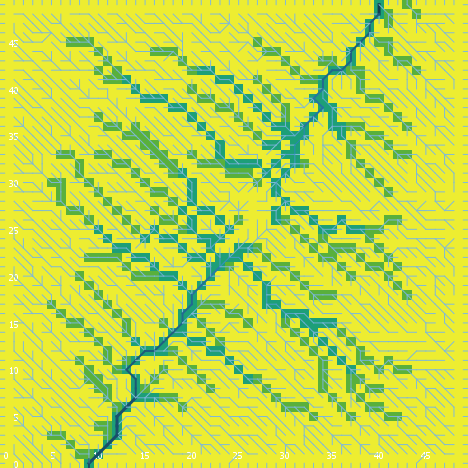

The file beside this chart, header and first rows:
export-world data (NetLogo 6.0.4)
land_05_withInitialEcologicalCommunity.n…
05/26/2020 11:35:48:483 +0100
RANDOM STATE
0 0 -1727483681 196 1.33529523414135 fal…
GLOBALS
min-pxcor, max-pxcor, min-pycor, max-pycor, perspective, subject, nextIndex, directed-links, ticks, display-mode, ecol_brushfrequencyinflection, ecol_brushfrequencyrate, ecol_grassfrequencyinflection, ecol_grassfrequencyrate, ecol_woodfrequencyinflection, ecol_woodfrequencyrate, elevationdistribution, elev_algorithm-style, elev_featureanglerange, elev_inversioniterations, elev_noise, elev_numdepressions, elev_numprotuberances, elev_numranges
0, 49, 0, 49, 0, nobody, 2600, "UNDIRECTED", -1, "cover type", 11.44, 0.03004, 1.383, 0.01209, 48.25, 0.08426, [21.79987551376313 19.809143796995507 19…, "C#", 7.434, 0.1206, 2.637, 7, 4, 44
TURTLES
who, color, heading, xcor, ycor, shape, label, label-color, breed, hidden?, size, pen-size, pen-mode, numpoints
0, 105, 268, 40, 25, "default", "", 9.9, {breed flowholders}, true, 1, 1, "up", 
1, 15, 223, 21, 19, "default", "", 9.9, {breed flowholders}, true, 1, 1, "up", 
2, 5, 345, 14, 24, "default", "", 9.9, {breed flowholders}, true, 1, 1, "up", 
3, 125, 218, 26, 28, "default", "", 9.9, {breed flowholders}, true, 1, 1, "up", 
4, 15, 181, 21, 24, "default", "", 9.9, {breed flowholders}, true, 1, 1, "up", 
5, 5, 257, 35, 8, "default", "", 9.9, {breed flowholders}, true, 1, 1, "up", 
6, 5, 2, 16, 27, "default", "", 9.9, {breed flowholders}, true, 1, 1, "up", 
7, 97, 90, 49, 0, "line half", "", 9.9, {breed flowholders}, false, 1, 1, "up", 
8, 97, 180, 48, 0, "line half", "", 9.9, {breed flowholders}, false, 1, 1, "up", 
9, 65, 192, 11, 20, "default", "", 9.9, {breed flowholders}, true, 1, 1, "up", 
10, 15, 16, 23, 16, "default", "", 9.9, {breed flowholders}, true, 1, 1, "up", 
11, 35, 277, 35, 30, "default", "", 9.9, {breed flowholders}, true, 1, 1, "up", 
12, 85, 91, 39, 24, "default", "", 9.9, {breed flowholders}, true, 1, 1, "up", 
13, 97, 180, 19, 0, "line half", "", 9.9, {breed flowholders}, false, 1, 1, "up", 
14, 105, 135, 11, 19, "default", "", 9.9, {breed flowholders}, true, 1, 1, "up", 
15, 35, 152, 30, 28, "default", "", 9.9, {breed flowholders}, true, 1, 1, "up", 
16, 95, 194, 10, 3, "default", "", 9.9, {breed flowholders}, true, 1, 1, "up", 
17, 125, 216, 33, 6, "default", "", 9.9, {breed flowholders}, true, 1, 1, "up", 
18, 85, 330, 1, 9, "default", "", 9.9, {breed flowholders}, true, 1, 1, "up", 
19, 85, 179, 43, 21, "default", "", 9.9, {breed flowholders}, true, 1, 1, "up", 
20, 125, 344, 40, 18, "default", "", 9.9, {breed flowholders}, true, 1, 1, "up", 
21, 95, 240, 42, 3, "default", "", 9.9, {breed flowholders}, true, 1, 1, "up", 
22, 135, 290, 21, 38, "default", "", 9.9, {breed flowholders}, true, 1, 1, "up", 
23, 25, 172, 46, 39, "default", "", 9.9, {breed flowholders}, true, 1, 1, "up", 
24, 45, 293, 19, 42, "default", "", 9.9, {breed flowholders}, true, 1, 1, "up", 
25, 105, 183, 17, 10, "default", "", 9.9, {breed flowholders}, true, 1, 1, "up", 
26, 55, 72, 41, 25, "default", "", 9.9, {breed flowholders}, true, 1, 1, "up", 
27, 125, 135, 37, 43, "default", "", 9.9, {breed flowholders}, true, 1, 1, "up", 
28, 97, 90, 49, 27, "line half", "", 9.9, {breed flowholders}, false, 1, 1, "up", 
29, 105, 227, 7, 25, "default", "", 9.9, {breed flowholders}, true, 1, 1, "up", 
30, 115, 92, 29, 4, "default", "", 9.9, {breed flowholders}, true, 1, 1, "up", 
31, 45, 147, 9, 17, "default", "", 9.9, {breed flowholders}, true, 1, 1, "up", 
32, 25, 62, 13, 29, "default", "", 9.9, {breed flowholders}, true, 1, 1, "up", 
33, 55, 26, 13, 41, "default", "", 9.9, {breed flowholders}, true, 1, 1, "up", 
34, 25, 233, 29, 33, "default", "", 9.9, {breed flowholders}, true, 1, 1, "up", 
35, 97, 90, 49, 4, "line half", "", 9.9, {breed flowholders}, false, 1, 1, "up", 
36, 85, 90, 25, 19, "default", "", 9.9, {breed flowholders}, true, 1, 1, "up", 
37, 95, 129, 3, 9, "default", "", 9.9, {breed flowholders}, true, 1, 1, "up", 
38, 5, 245, 8, 25, "default", "", 9.9, {breed flowholders}, true, 1, 1, "up", 
39, 65, 136, 42, 11, "default", "", 9.9, {breed flowholders}, true, 1, 1, "up", 
40, 25, 272, 27, 4, "default", "", 9.9, {breed flowholders}, true, 1, 1, "up", 
41, 45, 89, 43, 28, "default", "", 9.9, {breed flowholders}, true, 1, 1, "up", 
42, 135, 325, 29, 17, "default", "", 9.9, {breed flowholders}, true, 1, 1, "up", 
43, 115, 99, 20, 29, "default", "", 9.9, {breed flowholders}, true, 1, 1, "up", 
44, 115, 9, 4, 45, "default", "", 9.9, {breed flowholders}, true, 1, 1, "up", 
45, 97, 270, 0, 31, "line half", "", 9.9, {breed flowholders}, false, 1, 1, "up", 
46, 75, 314, 10, 39, "default", "", 9.9, {breed flowholders}, true, 1, 1, "up", 
47, 75, 275, 36, 37, "default", "", 9.9, {breed flowholders}, true, 1, 1, "up", 
48, 115, 317, 25, 46, "default", "", 9.9, {breed flowholders}, true, 1, 1, "up", 
49, 55, 217, 37, 10, "default", "", 9.9, {breed flowholders}, true, 1, 1, "up", 
50, 75, 278, 38, 31, "default", "", 9.9, {breed flowholders}, true, 1, 1, "up", 
... 10,465 more rows
